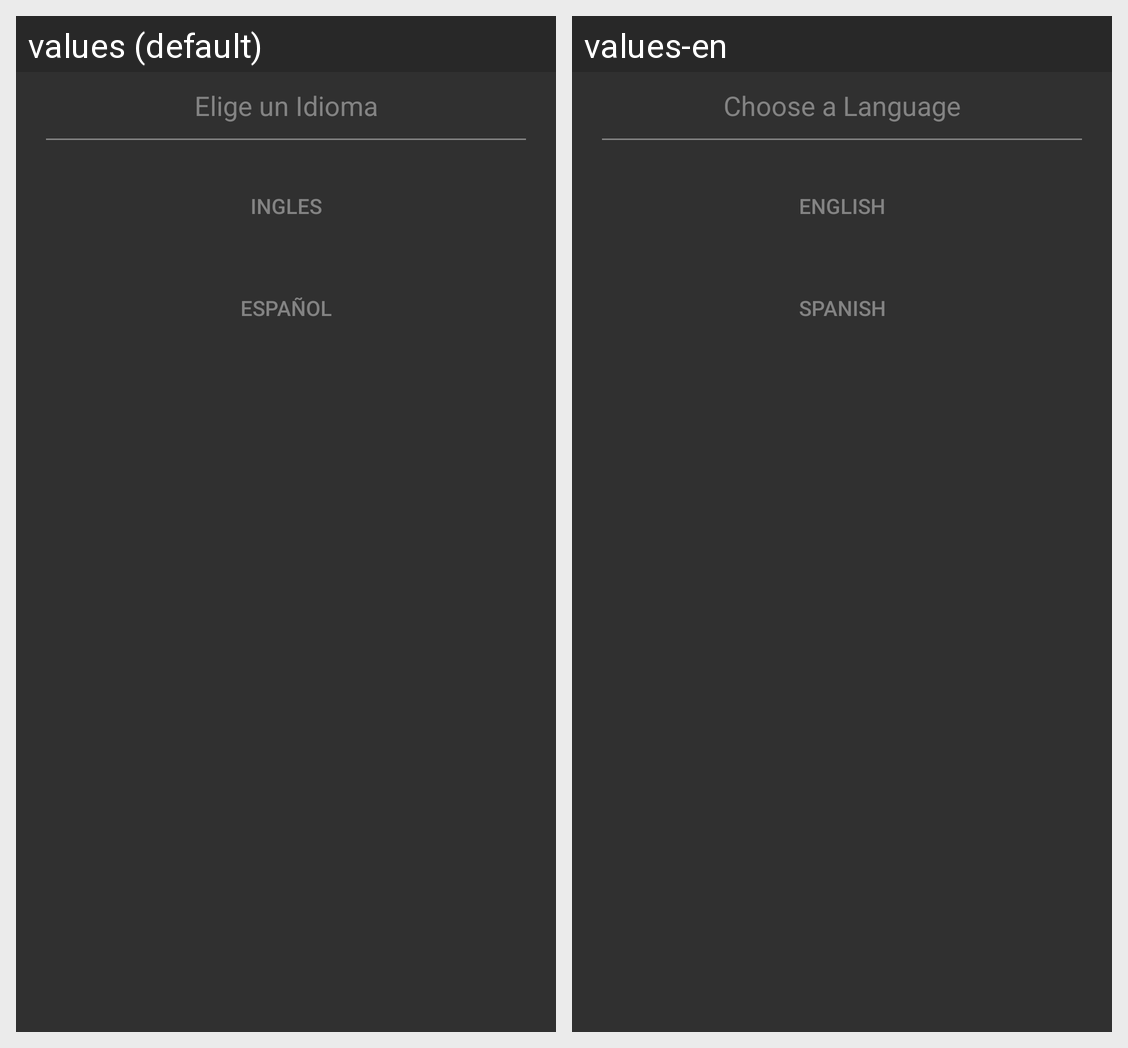

For this localized Android screen grid, give each drawn string resource with its value in every locale shown.
Android screen res/layout/layout_dialog_lenguage.xml rendered under 2 locales, left to right: values (default), values-en. Device: Nexus 5 (rendered at 1080×1920; each locale shown at half size, 540×960, under a caption strip naming it); theme AppTheme.
Strings drawn on this screen, with the default value and each locale's value (text and hints the layout hard-codes, and strings that could not be matched under every locale, appear in the picture but are not listed):

lenguage_dialog_title
  values: Elige un Idioma
  values-en: Choose a Language

lenguage_dialog_en
  values: Ingles
  values-en: English

lenguage_dialog_esp
  values: Español
  values-en: Spanish
